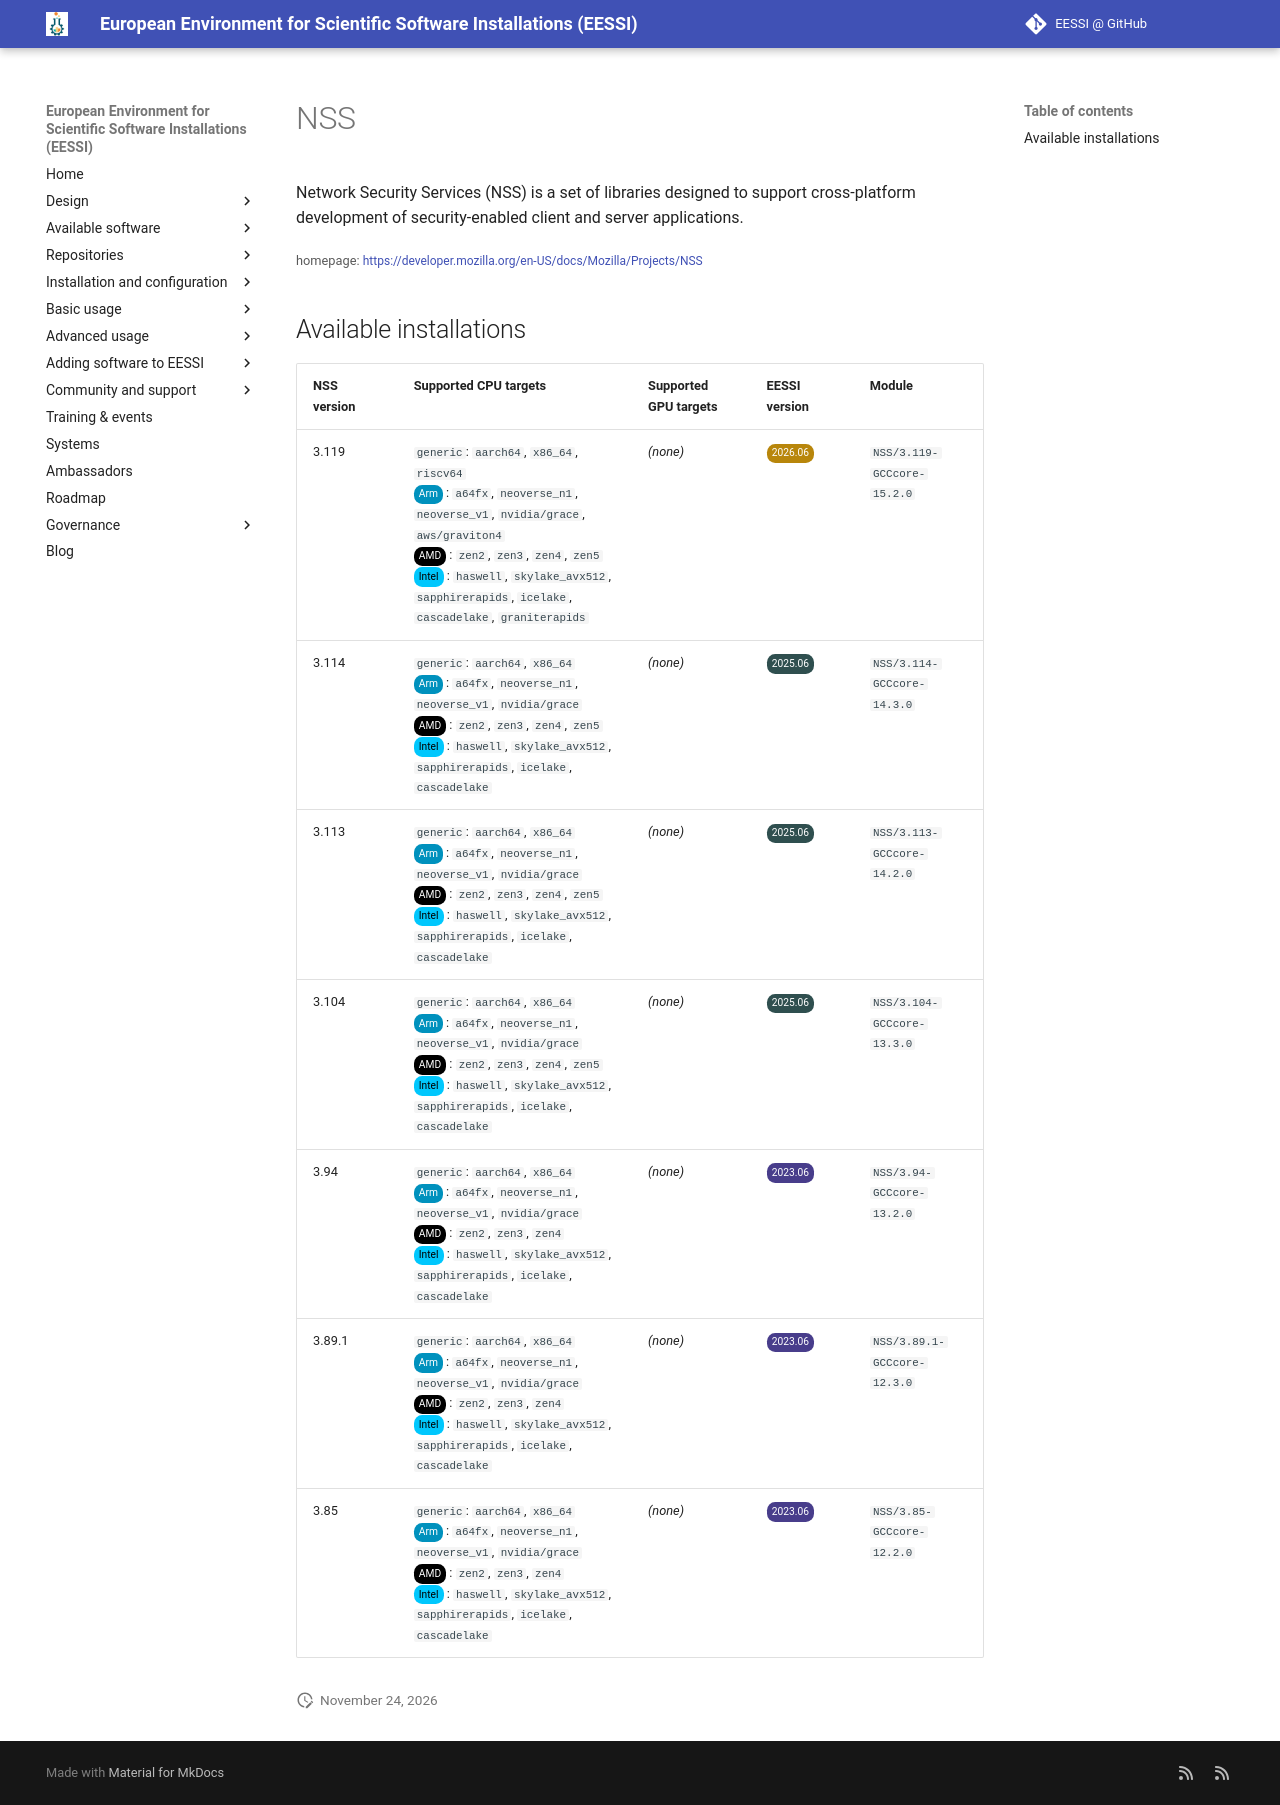

repository: EESSI/docs · page: available_software/detail/NSS/index.html · generator: mkdocs

---
json_ld:
  '@context': https://schema.org
  '@type': SoftwareApplication
  applicationCategory: DeveloperApplication
  description: "Network Security Services (NSS) is a set of libraries designed to\
    \ support cross-platform development\n of security-enabled client and server applications."
  license: Not confirmed
  name: NSS
  offers:
    '@type': Offer
    price: 0
  operatingSystem: LINUX
  review:
    '@type': Review
    author:
      '@type': Organization
      name: EESSI
    reviewBody: Application has been successfully made available on all architectures
      supported by EESSI
    reviewRating:
      '@type': Rating
      ratingValue: 5
  softwareRequirements: See https://www.eessi.io/docs/ for how to make EESSI available
    on your system
  softwareVersion: '[''3.119'', ''3.114'', ''3.113'', ''3.104'', ''3.94'', ''3.89.1'',
    ''3.85'']'
  url: https://developer.mozilla.org/en-US/docs/Mozilla/Projects/NSS
---
# NSS


Network Security Services (NSS) is a set of libraries designed to support cross-platform development
 of security-enabled client and server applications.

<small>homepage: </small><span class="software-link">[https://developer.mozilla.org/en-US/docs/Mozilla/Projects/NSS](https://developer.mozilla.org/en-US/docs/Mozilla/Projects/NSS)</span>

## Available installations


|NSS version|Supported CPU targets|Supported GPU targets|EESSI version|Module|
| --- | --- | --- | --- | --- |
|3.119|`generic`: `aarch64`, `x86_64`, `riscv64`<br/><span class="software-cpu-arm">Arm</span>: `a64fx`, `neoverse_n1`, `neoverse_v1`, `nvidia/grace`, `aws/graviton4`<br/><span class="software-cpu-amd">AMD</span>: `zen2`, `zen3`, `zen4`, `zen5`<br/><span class="software-cpu-intel">Intel</span>: `haswell`, `skylake_avx512`, `sapphirerapids`, `icelake`, `cascadelake`, `graniterapids`<br/>|*(none)*|<span class="software-eessi-version-202606">2026.06</span>|`NSS/3.119-GCCcore-15.2.0`|
|3.114|`generic`: `aarch64`, `x86_64`<br/><span class="software-cpu-arm">Arm</span>: `a64fx`, `neoverse_n1`, `neoverse_v1`, `nvidia/grace`<br/><span class="software-cpu-amd">AMD</span>: `zen2`, `zen3`, `zen4`, `zen5`<br/><span class="software-cpu-intel">Intel</span>: `haswell`, `skylake_avx512`, `sapphirerapids`, `icelake`, `cascadelake`<br/>|*(none)*|<span class="software-eessi-version-202506">2025.06</span>|`NSS/3.114-GCCcore-14.3.0`|
|3.113|`generic`: `aarch64`, `x86_64`<br/><span class="software-cpu-arm">Arm</span>: `a64fx`, `neoverse_n1`, `neoverse_v1`, `nvidia/grace`<br/><span class="software-cpu-amd">AMD</span>: `zen2`, `zen3`, `zen4`, `zen5`<br/><span class="software-cpu-intel">Intel</span>: `haswell`, `skylake_avx512`, `sapphirerapids`, `icelake`, `cascadelake`<br/>|*(none)*|<span class="software-eessi-version-202506">2025.06</span>|`NSS/3.113-GCCcore-14.2.0`|
|3.104|`generic`: `aarch64`, `x86_64`<br/><span class="software-cpu-arm">Arm</span>: `a64fx`, `neoverse_n1`, `neoverse_v1`, `nvidia/grace`<br/><span class="software-cpu-amd">AMD</span>: `zen2`, `zen3`, `zen4`, `zen5`<br/><span class="software-cpu-intel">Intel</span>: `haswell`, `skylake_avx512`, `sapphirerapids`, `icelake`, `cascadelake`<br/>|*(none)*|<span class="software-eessi-version-202506">2025.06</span>|`NSS/3.104-GCCcore-13.3.0`|
|3.94|`generic`: `aarch64`, `x86_64`<br/><span class="software-cpu-arm">Arm</span>: `a64fx`, `neoverse_n1`, `neoverse_v1`, `nvidia/grace`<br/><span class="software-cpu-amd">AMD</span>: `zen2`, `zen3`, `zen4`<br/><span class="software-cpu-intel">Intel</span>: `haswell`, `skylake_avx512`, `sapphirerapids`, `icelake`, `cascadelake`<br/>|*(none)*|<span class="software-eessi-version-202306">2023.06</span>|`NSS/3.94-GCCcore-13.2.0`|
|3.89.1|`generic`: `aarch64`, `x86_64`<br/><span class="software-cpu-arm">Arm</span>: `a64fx`, `neoverse_n1`, `neoverse_v1`, `nvidia/grace`<br/><span class="software-cpu-amd">AMD</span>: `zen2`, `zen3`, `zen4`<br/><span class="software-cpu-intel">Intel</span>: `haswell`, `skylake_avx512`, `sapphirerapids`, `icelake`, `cascadelake`<br/>|*(none)*|<span class="software-eessi-version-202306">2023.06</span>|`NSS/3.89.1-GCCcore-12.3.0`|
|3.85|`generic`: `aarch64`, `x86_64`<br/><span class="software-cpu-arm">Arm</span>: `a64fx`, `neoverse_n1`, `neoverse_v1`, `nvidia/grace`<br/><span class="software-cpu-amd">AMD</span>: `zen2`, `zen3`, `zen4`<br/><span class="software-cpu-intel">Intel</span>: `haswell`, `skylake_avx512`, `sapphirerapids`, `icelake`, `cascadelake`<br/>|*(none)*|<span class="software-eessi-version-202306">2023.06</span>|`NSS/3.85-GCCcore-12.2.0`|
